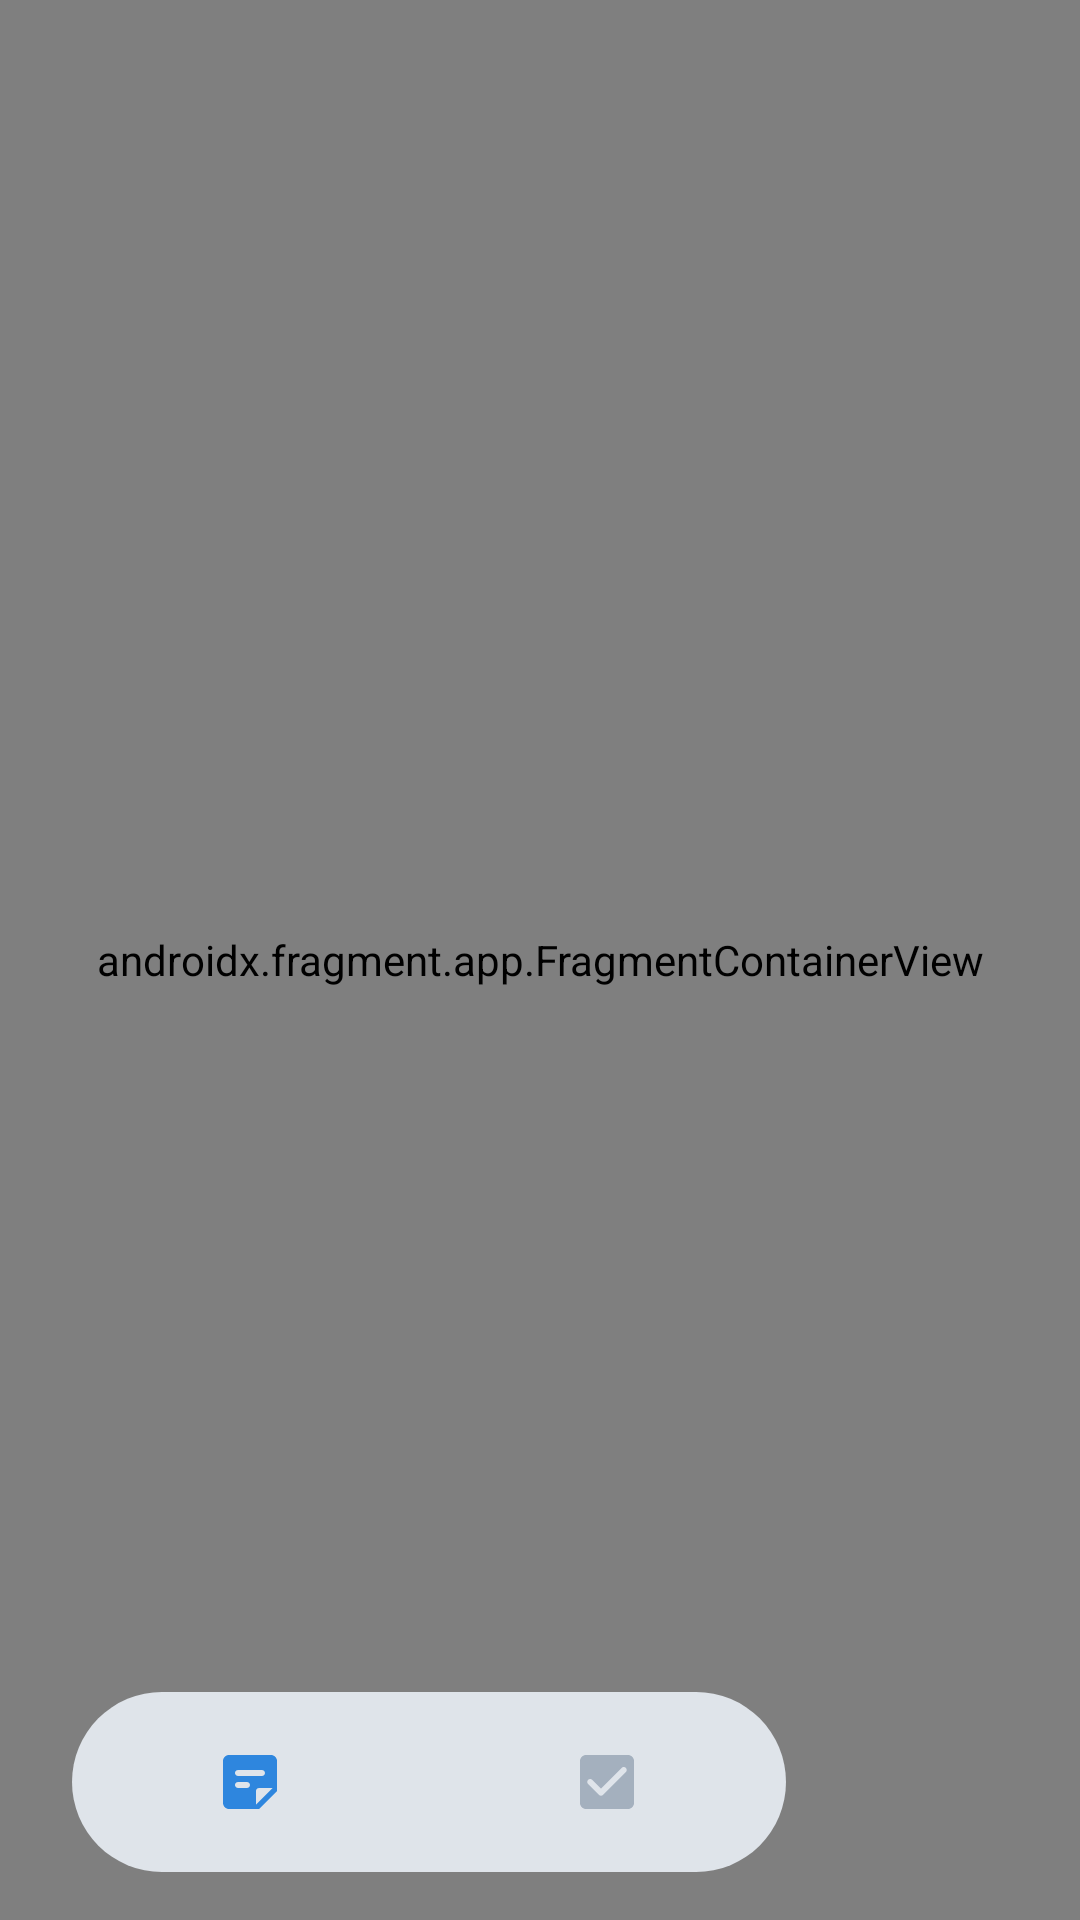

Produce the Android XML layout that renders to this screen, including the resource entries it uses.
<!-- AndroidManifest.xml: application theme Theme.Notemarks -->
<!-- res/layout/activity_main.xml -->
<?xml version="1.0" encoding="utf-8"?>
<androidx.constraintlayout.widget.ConstraintLayout xmlns:android="http://schemas.android.com/apk/res/android"
    xmlns:app="http://schemas.android.com/apk/res-auto"
    xmlns:tools="http://schemas.android.com/tools"
    android:layout_width="match_parent"
    android:layout_height="match_parent"
    tools:context=".ui.MainActivity">

    <androidx.constraintlayout.widget.Guideline
        android:id="@+id/guideline2"
        android:layout_width="wrap_content"
        android:layout_height="wrap_content"
        android:orientation="vertical"
        app:layout_constraintGuide_percent="0.75" />

    <androidx.fragment.app.FragmentContainerView
        android:id="@+id/fragment_container"
        android:name="androidx.navigation.fragment.NavHostFragment"
        android:layout_width="0dp"
        android:layout_height="0dp"
        app:defaultNavHost="true"
        app:layout_constraintBottom_toBottomOf="parent"
        app:layout_constraintEnd_toEndOf="parent"
        app:layout_constraintHorizontal_bias="0.5"
        app:layout_constraintStart_toStartOf="parent"
        app:layout_constraintTop_toTopOf="parent"
        app:navGraph="@navigation/nav_graph" />

    <com.google.android.material.bottomnavigation.BottomNavigationView
        android:id="@+id/bottom_nav"
        android:layout_width="0dp"
        android:layout_height="60dp"
        android:layout_marginStart="24dp"
        android:layout_marginEnd="8dp"
        android:layout_marginBottom="16dp"
        android:background="@drawable/bg_bottom_nav"
        app:elevation="0dp"
        app:itemIconTint="@drawable/bottom_nav_ic_selector"
        app:labelVisibilityMode="unlabeled"
        app:layout_behavior="com.google.android.material.behavior.HideBottomViewOnScrollBehavior"
        app:layout_constraintBottom_toBottomOf="parent"
        app:layout_constraintEnd_toStartOf="@+id/guideline2"
        app:layout_constraintStart_toStartOf="parent"
        app:menu="@menu/menu_bottom_nav" />

</androidx.constraintlayout.widget.ConstraintLayout>
<!-- resources referenced by this layout -->
<resources>
  <!-- drawable bg_bottom_nav (drawable) -->
  <?xml version="1.0" encoding="utf-8"?>
  <shape xmlns:android="http://schemas.android.com/apk/res/android"
      android:shape="rectangle">
  
      <corners android:radius="50dp"/>
      <solid android:color="@color/lightGrey"/>
  
  </shape>
  <!-- drawable bottom_nav_ic_selector (drawable) -->
  <?xml version="1.0" encoding="utf-8"?>
  <selector xmlns:android="http://schemas.android.com/apk/res/android">
      <item
          android:state_checked="true"
          android:color="?attr/colorPrimary"/>
      <item android:color="@color/hint"/>
  
  </selector>
  <style name="Theme.Notemarks" parent="Theme.MaterialComponents.DayNight.NoActionBar">
          
          <item name="colorPrimary">@color/blue_primary</item>
          <item name="colorPrimaryVariant">@color/blue_dark</item>
          <item name="colorOnPrimary">@color/background</item>
          <item name="android:textColorPrimary">@color/text</item>
          
          <item name="colorSecondary">@color/orange_secondary</item>
          <item name="colorSecondaryVariant">@color/orange_dark</item>
          <item name="colorOnSecondary">@color/white</item>
          
          <item name="android:statusBarColor" tools:targetApi="l">?attr/colorPrimaryVariant</item>
          
          <item name="shapeAppearanceLargeComponent">@style/ShapeAppearanceOverlay.Demo</item>
      </style>
  <color name="lightGrey">#dfe4ea</color>
  <color name="hint">#a4b0be</color>
  <color name="blue_primary">#2e86de</color>
  <color name="blue_dark">#005aac</color>
  <color name="background">#f5f6fa</color>
  <color name="text">#2f3542</color>
  <color name="orange_secondary">#ff9f43</color>
  <color name="orange_dark">#c7700e</color>
  <color name="white">#FFFFFFFF</color>
  <style name="ShapeAppearanceOverlay.Demo" parent="">
          <item name="cornerSize">24dp</item>
          <item name="cornerFamily">rounded</item>
      </style>
</resources>
